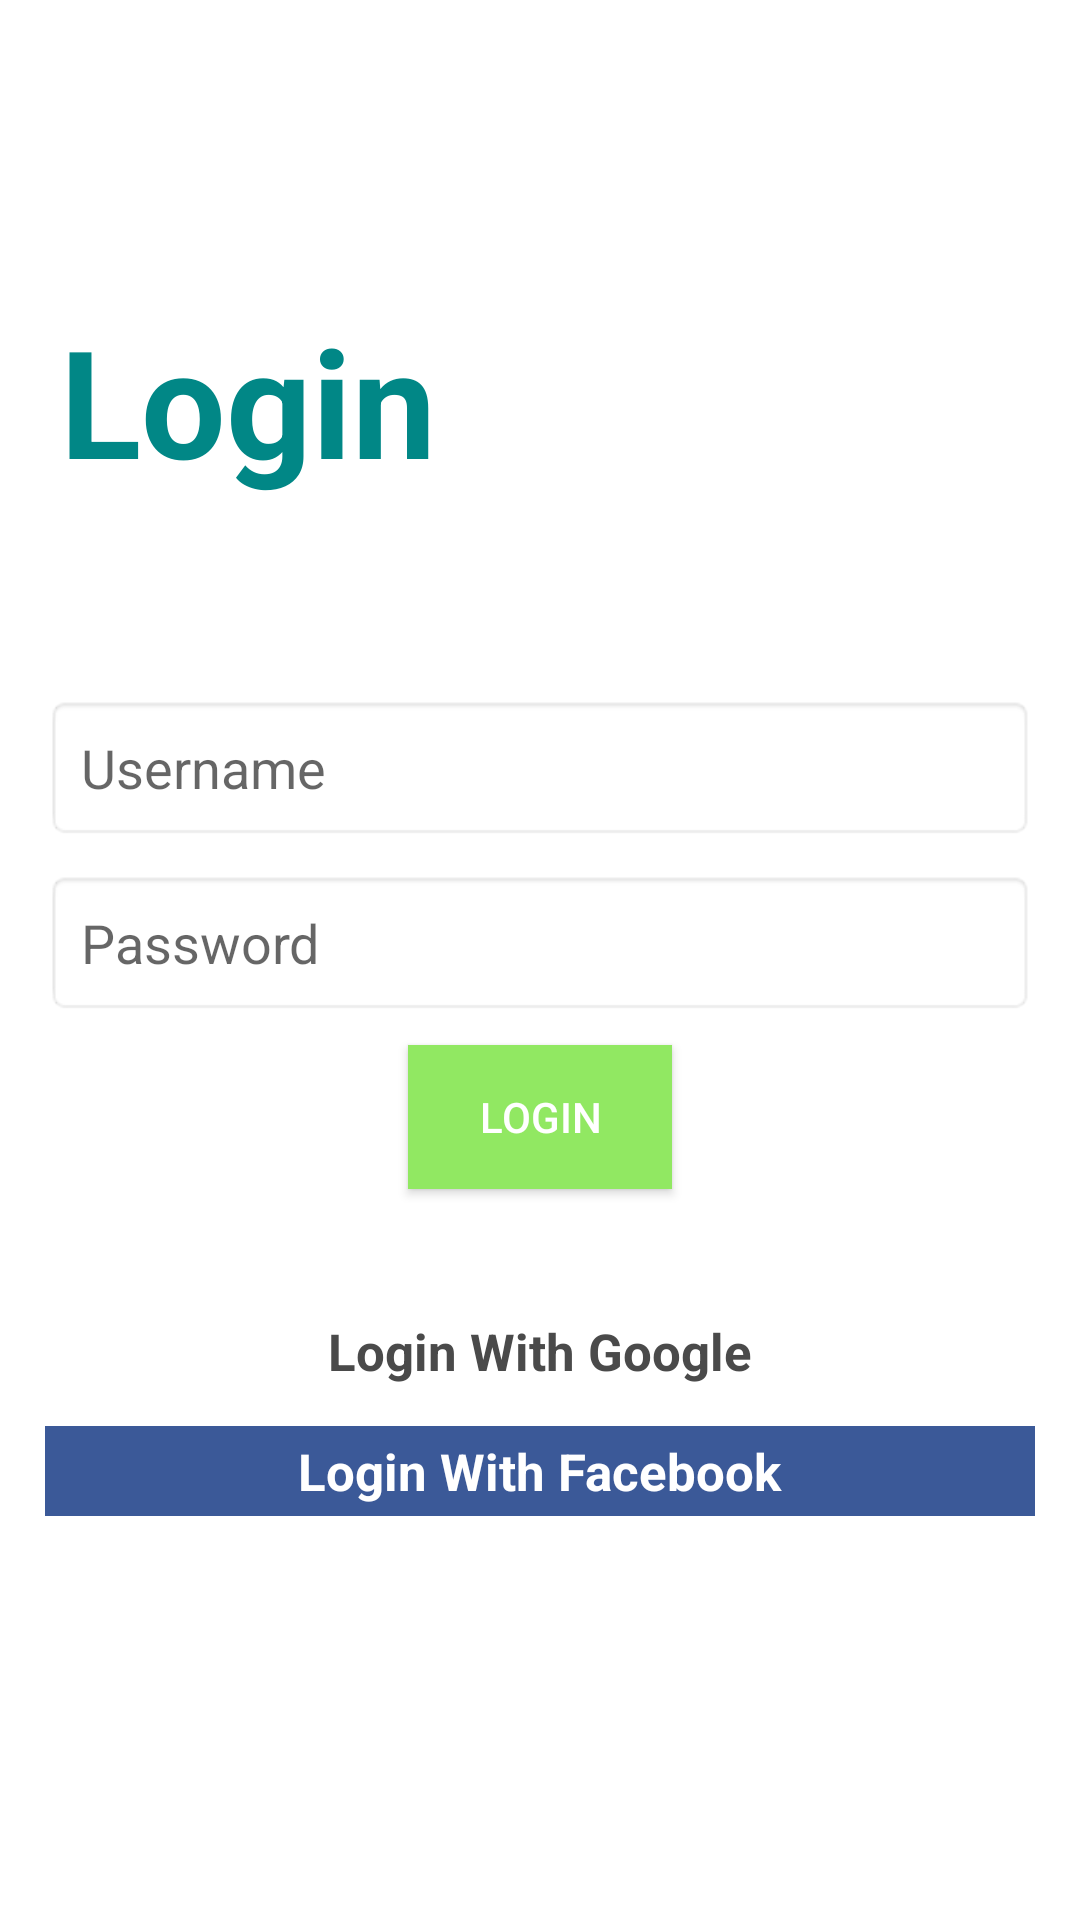

The Android layout XML behind this screen, and the referenced resources:
<!-- AndroidManifest.xml: application theme Theme.Sembakojaya -->
<!-- res/layout/login_layout.xml -->
<?xml version="1.0" encoding="utf-8"?>
<RelativeLayout xmlns:android="http://schemas.android.com/apk/res/android"
    xmlns:app="http://schemas.android.com/apk/res-auto"
    android:layout_width="match_parent"
    android:layout_height="match_parent">

    <TextView
        android:id="@+id/textView3"
        android:layout_width="wrap_content"
        android:layout_height="wrap_content"
        android:layout_marginStart="20dp"
        android:layout_marginTop="100dp"
        android:layout_marginEnd="20dp"
        android:text="Login"
        android:textColor="@color/teal_700"
        android:textSize="50sp"
        android:textStyle="bold"
        app:layout_constraintStart_toStartOf="parent" />

    <LinearLayout
        android:layout_width="match_parent"
        android:layout_height="wrap_content"
        android:layout_below="@id/textView3"
        android:layout_marginTop="50dp"
        android:orientation="vertical"
        android:padding="10dp">

        <EditText
            android:id="@+id/edtUserid"
            android:layout_width="match_parent"
            android:layout_height="wrap_content"
            android:layout_margin="5dp"
            android:background="@android:drawable/editbox_background_normal"
            android:hint="Username"
            android:padding="12dp"
            app:layout_constraintEnd_toEndOf="parent"
            app:layout_constraintHorizontal_bias="1.0"
            app:layout_constraintStart_toStartOf="parent" />

        <EditText
            android:id="@+id/edtPassword"
            android:layout_width="match_parent"
            android:layout_height="match_parent"
            android:layout_margin="5dp"
            android:background="@android:drawable/editbox_background_normal"
            android:hint="Password"
            android:inputType="textPassword"
            android:padding="12dp"
            app:layout_constraintEnd_toEndOf="parent"
            app:layout_constraintHorizontal_bias="1.0"
            app:layout_constraintStart_toStartOf="parent"
            app:layout_constraintTop_toBottomOf="@+id/textView6" />

        <Button
            android:id="@+id/btnLogin"
            android:layout_width="wrap_content"
            android:layout_height="wrap_content"
            android:layout_gravity="center"
            android:layout_margin="5dp"
            android:background="#91E862"
            android:text="Login"
            android:textColor="#fff" />

        <TextView
            android:id="@+id/txtInfo"
            android:layout_width="match_parent"
            android:layout_height="wrap_content"
            android:layout_margin="5dp" />

        <RelativeLayout
            android:id="@+id/loggin_google"
            android:layout_width="match_parent"
            android:layout_height="match_parent"
            android:layout_margin="5dp"
            android:background="#ffffff">

            <ImageView
                android:layout_width="30dp"
                android:layout_height="30dp"
                android:layout_alignParentLeft="true"
                android:layout_centerVertical="true"
                android:layout_marginLeft="10dp"
                android:src="@drawable/ic_google" />

            <TextView
                android:layout_width="wrap_content"
                android:layout_height="wrap_content"
                android:layout_centerInParent="true"
                android:text="Login With Google"
                android:textColor="#4A4A4A"
                android:textSize="17sp"
                android:textStyle="bold" />
        </RelativeLayout>

        <RelativeLayout
            android:id="@+id/login_button"
            android:layout_width="match_parent"
            android:layout_height="match_parent"
            android:layout_margin="5dp"
            android:background="#3b5998">

            <ImageView
                android:layout_width="30dp"
                android:layout_height="30dp"
                android:layout_alignParentLeft="true"
                android:layout_centerVertical="true"
                android:layout_marginLeft="10dp"
                android:src="@drawable/ic_facebook" />

            <TextView
                android:layout_width="wrap_content"
                android:layout_height="wrap_content"
                android:layout_centerInParent="true"
                android:text="Login With Facebook"
                android:textColor="#ffffff"
                android:textSize="17sp"
                android:textStyle="bold" />
        </RelativeLayout>

    </LinearLayout>

</RelativeLayout>
<!-- resources referenced by this layout -->
<resources>
  <color name="teal_700">#FF018786</color>
  <style name="Theme.Sembakojaya" parent="Theme.MaterialComponents.DayNight.DarkActionBar">
          
          <item name="colorPrimary">@color/purple_500</item>
          <item name="colorPrimaryVariant">@color/purple_700</item>
          <item name="colorOnPrimary">@color/white</item>
          
          <item name="colorSecondary">@color/teal_200</item>
          <item name="colorSecondaryVariant">@color/teal_700</item>
          <item name="colorOnSecondary">@color/black</item>
          
          <item name="android:statusBarColor" tools:targetApi="l">?attr/colorPrimaryVariant</item>
          
      </style>
  <color name="purple_500">#FF6200EE</color>
  <color name="purple_700">#FF3700B3</color>
  <color name="white">#FFFFFFFF</color>
  <color name="teal_200">#FF03DAC5</color>
  <color name="black">#FF000000</color>
</resources>
